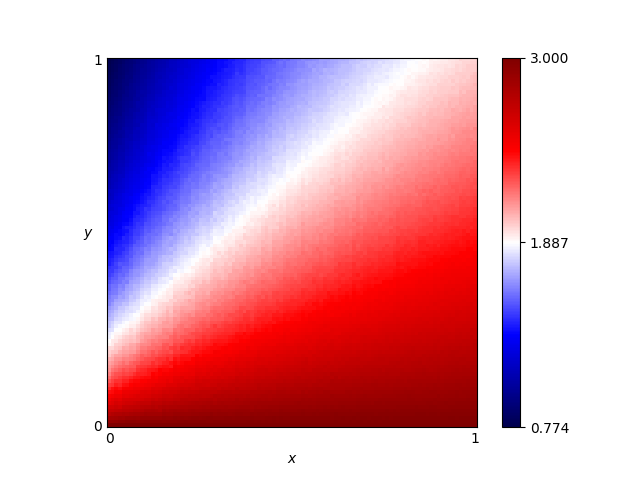

The table this chart was drawn from, first rows:
x, y, score
0.46, 0.76, 1.756
0.54, 0.86, 1.742
0.16, 0.19, 2.327
0.61, 0.18, 2.666
0.82, 0.41, 2.446
0.72, 0.66, 2.106
0.63, 0.37, 2.4
0.41, 0.28, 2.376
0.16, 0.44, 1.787
0.8, 0.33, 2.532
0.84, 0.23, 2.674
0.25, 0.48, 1.869
0.62, 0.7, 1.986
0.78, 0.28, 2.588
0.03, 0.68, 1.148
0.57, 0.0, 3.0
0.69, 0.37, 2.424
0.46, 0.05, 2.881
0.65, 0.03, 2.947
0.56, 0.8, 1.837
0.28, 0.44, 1.979
0.65, 0.0, 3.0
0.57, 0.1, 2.809
0.44, 0.29, 2.378
0.63, 0.49, 2.235
0.26, 0.03, 2.899
0.92, 0.27, 2.645
0.69, 0.35, 2.452
0.79, 0.78, 2.042
0.3, 0.26, 2.33
0.98, 0.54, 2.373
0.25, 0.62, 1.654
0.55, 0.43, 2.242
0.19, 0.06, 2.76
0.14, 0.65, 1.417
0.09, 0.65, 1.309
0.92, 1.0, 1.93
0.51, 0.43, 2.228
0.36, 0.66, 1.756
0.33, 0.92, 1.445
0.01, 0.93, 0.8548
0.25, 0.81, 1.428
0.9, 0.46, 2.424
0.3, 0.12, 2.658
0.87, 0.59, 2.273
0.8, 0.75, 2.066
0.93, 0.2, 2.745
0.34, 0.41, 2.079
0.05, 0.48, 1.457
0.9, 0.12, 2.836
0.59, 0.65, 2.001
0.72, 0.62, 2.141
0.29, 0.87, 1.437
0.02, 0.72, 1.076
0.8, 0.35, 2.496
0.09, 0.22, 2.141
0.05, 0.61, 1.286
0.49, 0.38, 2.285
0.62, 0.21, 2.62
0.79, 0.55, 2.265
... 10,141 more rows
